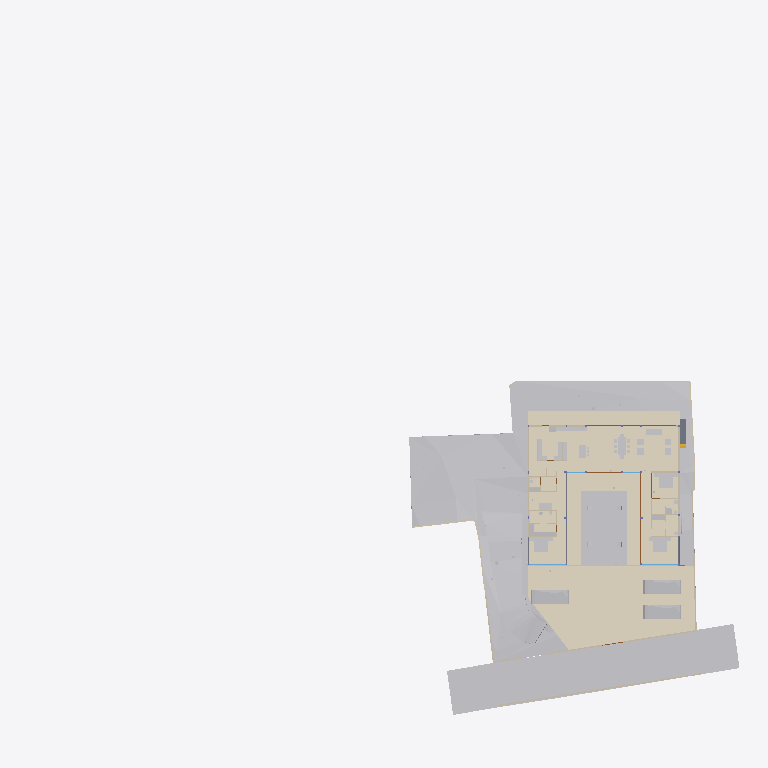
Plan cut of the same IFC building model at storey 'Electrical' (level 0.00 m, cut at 1.40 m), seen from above with north up, elements coloured by IFC class (only those large enough to see are counted): 36 other elements (light grey), 20 walls (beige), 6 coverings (cream), 5 doors (brown), 3 slabs (grey), 2 windows (light blue). Cut surfaces are drawn darker.
Extent 96.7 m × 90.0 m × 138.5 m (x, y, z). Storeys (12): Footing at -3.50 m; Site at -2.70 m; GF at -2.65 m; FF Lvl at 0.00 m; Plumbing at 0.00 m; Electrical at 0.00 m; Areacalc at 0.00 m; FF at 0.45 m; FF Lintel at 3.15 m; schedule at 3.50 m; SF at 3.65 m; Terrace at 5.00 m. Elements (710): 125 IfcBeam, 78 IfcWall, 69 IfcCovering, 55 IfcSlab, 41 IfcColumn, 41 IfcDoor, 40 IfcPipeSegment, 37 IfcWindow, 31 IfcEarthworksCut, 30 IfcFurniture, 25 IfcSanitaryTerminal, 24 IfcGeographicElement.

HEADER;
FILE_DESCRIPTION(('ViewDefinition [CoordinationView]'),'2;1');
FILE_NAME('Manilal.ifc','2025-08-07T22:55:38+05:30',(),(),'IfcOpenShell 0.8.3-post1','Bonsai 0.8.3-post1','');
FILE_SCHEMA(('IFC4X3'));
ENDSEC;
DATA;
#1480=IFCPROJECT('2TuuvCHJz54PsFPcraEbH$',$,'My Project',$,$,$,$,(#3,#128),#1481);
#3305=IFCSITE('0lpfVeOW52QfroqLYyHNY2',$,'My Site',$,$,#26,$,$,$,$,$,$,$,$);
#3313=IFCBUILDING('0MzaWOaS178x5FMqOflU3C',$,'My Building',$,$,#25,$,$,$,$,$,$);
#2081=IFCBUILDINGSTOREY('09kFoqoxrCvB1_fcEsMZsQ',$,'FF',$,$,#217,$,$,$,$);
#2986=IFCBUILDINGSTOREY('0zoFHJ9PnFW80M$mIVDQW3',$,'GF',$,$,#559675,$,$,$,$);
#17145=IFCBUILDINGSTOREY('0MckaoTknA3edZMUNhTyAK',$,'SF',$,$,#17254,$,$,$,$);
#20035=IFCBUILDINGSTOREY('3LpnsPikv4mRTBpfC3WQtx',$,'FF Lvl',$,$,#20051,$,$,$,$);
#23582=IFCBUILDINGSTOREY('0DtUgpQ1b6nBmkLmvc_ehu',$,'FF Lintel',$,$,#23767,$,$,$,$);
#459032=IFCBUILDINGSTOREY('2nxT8wHGnDX9t8LjuK$yoz',$,'Footing',$,$,#459177,$,$,$,$);
#482732=IFCBUILDINGSTOREY('0qJiDzySr4lhgisX7t8beM',$,'Site',$,$,#482753,$,$,$,$);
#485569=IFCBUILDINGSTOREY('33UZQ2TSvAg8IY4x5QCp2i',$,'schedule',$,$,#490135,$,$,$,$);
#507278=IFCBUILDINGSTOREY('0fi$VcvNr0Zu6wnPuK6jDB',$,'Plumbing',$,$,#507299,$,$,$,$);
#531643=IFCBUILDINGSTOREY('2JRfeNnUP7R92jcKtKmwj5',$,'Electrical',$,$,#531659,$,$,$,$);
#552261=IFCBUILDINGSTOREY('3JrIAq4xL0avIQ8pEnV5X6',$,'Areacalc',$,$,#552277,$,$,$,$);
#564852=IFCBUILDINGSTOREY('2oUibsQsXAPxeAaTU5dGGW',$,'Terrace',$,$,#564873,$,$,$,$);
#550097=IFCGEOGRAPHICELEMENT('3hzKcHmG15MBT$Lf89GHXN',$,'PureSite',$,$,#560045,#550264,$,.TERRAIN.);
#506523=IFCGEOGRAPHICELEMENT('20M0x6_hv1D8u5ftoKpVy3',$,'Road',$,$,#536372,#506537,$,.TERRAIN.);
#574514=IFCCOVERING('0wVm3FyC1DcRA3R7QYk_cw',$,'Covering',$,$,#574562,#574530,$,$);
#545377=IFCCOVERING('0obXNa7O92vB4ZeH5713a2',$,'Covering',$,$,#545410,#545388,$,$);
#557336=IFCEARTHWORKSCUT('3NfQzW2p90kemh8IGcUxhf',$,'roader',$,$,#557183,#557335,$,.PAVEMENTMILLING.);
#444096=IFCCOVERING('0_sfUdWJL30geCimsSdPtS',$,'Covering',$,$,#444126,#444111,$,$);
#562352=IFCEARTHWORKSFILL('3O_GobqT1E4v3eEFWom1zq',$,'Cube',$,$,#564334,#562377,$,.SLOPEFILL.);
#545442=IFCCOVERING('3cKtFM7un3FfElLeG67NHt',$,'Covering',$,$,#546592,#545453,$,$);
#545411=IFCCOVERING('1XvKmENbrFxhdUxNYrpqf_',$,'Covering',$,$,#545441,#545422,$,$);
#545346=IFCCOVERING('2MVunYNsb6JP08Sj34lLMT',$,'Covering',$,$,#545376,#545357,$,$);
#557121=IFCGEOGRAPHICELEMENT('1mqx3WFMb0_xZzgY5_pKpf',$,'Site',$,$,#558011,#557120,$,.TERRAIN.);
#562378=IFCEARTHWORKSFILL('263qwxfur0Rg9ySw9RIZCG',$,'Cube',$,$,#563458,#562400,$,.SLOPEFILL.);
#446049=IFCVEHICLE('1yICD2o296ROLrpKuhe72z',$,'Vehicle',$,$,#560258,#446062,$,$);
#446077=IFCVEHICLE('2$JJjIzDr6fuhTHFNPOXyx',$,'Vehicle',$,$,#559745,#446090,$,$);
#446110=IFCVEHICLE('375bP1QIr5xwaw0xewwnFn',$,'Vehicle',$,$,#559750,#446123,$,$);
#441052=IFCWALL('1WNacC15X0Xf0V_b60Qnrw',$,'Wall',$,$,#441102,#441063,$,$);
#7058=IFCFURNITURE('29pE85kkP97uASnGdXI9bH',$,'Furniture',$,$,#493952,#7090,$,$);
#11957=IFCFURNITURE('2J33rbez11iRfVrYceM8DY',$,'Furniture',$,$,#305743,#11970,$,$);
#12030=IFCFURNITURE('3B8s7E7fjDlO_NqnYQjYof',$,'Furniture',$,$,#33408,#12043,$,$);
#11846=IFCFURNITURE('39rrc9a3PCpOjz$eiTdf$W',$,'Furniture',$,$,#447512,#11878,$,$);
#229124=IFCWALL('3MfSYaOiTA4AjSKpPvRhyi',$,'Wall',$,$,#573561,#229135,$,$);
#362573=IFCSLAB('1kNiYiJ25CpB2FM_apFwUL',$,'Slab',$,$,#363002,#362594,$,$);
#449171=IFCFURNITURE('1rzBAdF2XDYQCO3KH26Ul$',$,'Furniture',$,$,#449207,#449182,$,$);
#395961=IFCWALL('2oTy5UOG136OtM3IP_qiPs',$,'Wall',$,$,#573551,#395972,$,$);
#230171=IFCWALL('1HPS5ge59FQA3Ucv4$dmpm',$,'Wall',$,$,#573626,#230182,$,$);
#26337=IFCWALL('0dMaumaK11Re$pxoZyVSQ9',$,'Wall',$,$,#573576,#26348,$,$);
#2047=IFCSLAB('0o4IYvr$r5a9xXip1qf77x',$,'Slab',$,$,#57250,#2052,$,$);
#7098=IFCFURNITURE('3MXk8gWif1ohE$RfY6DOqq',$,'Furniture',$,$,#445182,#7130,$,$);
#19509=IFCFURNISHINGELEMENT('1wEKKIVzjDLeDjVjJGXiki',$,'FurnishingElement',$,$,#446142,#19541,$);
#229971=IFCWALL('2oOsi6buvCeB4sZT1ijFA2',$,'Wall',$,$,#573581,#229982,$,$);
#26770=IFCWALL('27WVA19Qv4efvQm6cWiqsn',$,'Wall',$,$,#573571,#26781,$,$);
#35319=IFCWALL('2ecVpX7frBE9HnXe73i5Ta',$,'Wall',$,$,#243891,#35339,$,$);
#244456=IFCFURNISHINGELEMENT('1V34mhiDv5wggbUM6jRsQC',$,'FurnishingElement',$,$,#481815,#244484,$);
#27353=IFCWALL('2Y2Bm57Cb8Exxz7st0aRUc',$,'Wall',$,$,#573611,#27364,$,$);
#44057=IFCWALL('1nWrLatmX5UucIWFwHwqn7',$,'Wall',$,$,#492851,#44077,$,$);
#445890=IFCWALL('2QiW7TnGvAygi5PkoeW31n',$,'Wall',$,$,#573621,#445901,$,$);
#449470=IFCFURNITURE('297XdECV95zgrEUMPgoxvq',$,'Furniture',$,$,#449514,#449481,$,$);
#27060=IFCWALL('10l$0x7lzBbBMMGF1qxI0s',$,'Wall',$,$,#573591,#27071,$,$);
#266876=IFCFURNISHINGELEMENT('1EaqRQINj92O5_luxyduwz',$,'FurnishingElement',$,$,#447497,#266904,$);
#244541=IFCFURNISHINGELEMENT('2JwwUQmCv2Ae2QjMfamPsc',$,'FurnishingElement',$,$,#265956,#244569,$);
#130539=IFCWALL('1N0zesiAv8s9$ZcdzUGklQ',$,'Wall',$,$,#482011,#130559,$,$);
#7853=IFCWALL('27UD4TXAD7ihl0Wy7NK4TU',$,'Wall',$,$,#447361,#7873,$,$);
#7204=IFCFURNITURE('0w5hTHOp59R8PIefbPbOxu',$,'Furniture',$,$,#445187,#7217,$,$);
#97245=IFCFURNITURE('12HNCs16rDfwTzmyXQzSEm',$,'Furniture',$,$,#97445,#97258,$,$);
#267570=IFCFURNISHINGELEMENT('0xsfNp7ez56h_anoL1l3n4',$,'FurnishingElement',$,$,#267655,#267598,$);
#36042=IFCWALL('2FDZc$1Z57bgSDQnhsHhc1',$,'Wall',$,$,#481726,#36062,$,$);
#491388=IFCDOOR('0abo0sfkX2yO6I5W4AOpFJ',$,'Door',$,$,#505564,#505002,'8_9',$,$,$,$,$);
#491420=IFCDOOR('2t$p1hgeX2Y9d6XgGeH1wU',$,'Door',$,$,#496778,#505024,'10',$,$,$,$,$);
#449115=IFCFURNITURE('0r1oMxLo96H9rva9YbPCGB',$,'Furniture',$,$,#463769,#449126,$,$);
#543313=IFCSLAB('04Jv$VtL1EsBUiQ15mYIZw',$,'Slab',$,$,#543314,#543352,$,$);
#25887=IFCWALL('3DOK2PUDn3QwM2HLeZR6QD',$,'Wall',$,$,#573566,#25894,$,$);
#7183=IFCFURNITURE('0I7Hp4EB58Eh801L1SZ2MY',$,'Furniture',$,$,#445197,#7196,$,$);
#7230=IFCFURNITURE('257RdHH05EBOcTJGwoEUlD',$,'Furniture',$,$,#445202,#7243,$,$);
#97271=IFCFURNITURE('264iryIv5DPeHKPV4n8Efc',$,'Furniture',$,$,#97450,#97284,$,$);
#37612=IFCWALL('2oouJeu9XF0PkUjeEvxQOm',$,'Wall',$,$,#502220,#37632,$,$);
#559495=IFCWASTETERMINAL('0JT_xL3PPDzO_JIHqa1ORQ',$,'WasteTerminal',$,$,#564076,#559504,$,$);
#559548=IFCWASTETERMINAL('0PdUvslhj6EeXtTV12HTnv',$,'WasteTerminal',$,$,#564091,#559561,$,$);
#1526=IFCWALL('1CCeDmF7D6CgViS7R2QfSU',$,'Wall',$,$,#560101,#1527,$,$);
#489533=IFCWINDOW('2LZJ1AvFfBbghYgOnSiaBb',$,'Window',$,$,#526828,#489547,'02',$,$,$,$,$);
#7138=IFCFURNITURE('07u5w712j3mw4b0aBksq9x',$,'Furniture',$,$,#445192,#7170,$,$);
#491873=IFCWINDOW('3e$JQaRRzFH9WozykfD$tZ',$,'Window',$,$,#496818,#491887,'11',$,$,$,$,$);
#52721=IFCWALL('3HoUgi9751ffyJn8Tt97uA',$,'Wall',$,$,#561407,#52741,$,$);
#46178=IFCELECTRICAPPLIANCE('1eEaYeX5DEbxuBNwn_MOC2',$,'ElectricAppliance','655L LG Double Door',$,#480406,#46210,$,$);
#312328=IFCSANITARYTERMINAL('2ApYGb9E92GxsnAmMhtfWI',$,'SanitaryTerminal',$,$,#447542,#312360,$,$);
#449257=IFCFURNITURE('2WOkgMLY9DaQ5N36UmDPHK',$,'Furniture',$,$,#481340,#449268,$,$);
#492777=IFCDOOR('2spRv5Ji91n9yqKIOFRqVg',$,'Door',$,$,#561519,#492790,'06',$,$,$,$,$);
#493859=IFCDOOR('1FURQyngn3FeKsLNkPNa6l',$,'Door',$,$,#561514,#493872,'18',$,$,$,$,$);
#493920=IFCDOOR('3_z$HjegXDoQKWubeZWTkS',$,'Door',$,$,#496803,#493933,'16',$,$,$,$,$);
#172760=IFCWALL('2sYuhccprBsBolIfSKHX1A',$,'Wall',$,$,#491592,#172780,$,$);
#559515=IFCWASTETERMINAL('04rWQVzPD6qPOBwfQan54a',$,'WasteTerminal',$,$,#564081,#559528,$,$);
#559529=IFCWASTETERMINAL('2TVx$vPvH6whbXQBVyaqx3',$,'WasteTerminal',$,$,#564086,#559542,$,$);
#449426=IFCFURNITURE('2ZM40$ZAb70PRrzHW9LpJ8',$,'Furniture',$,$,#449552,#449437,$,$);
ENDSEC;
